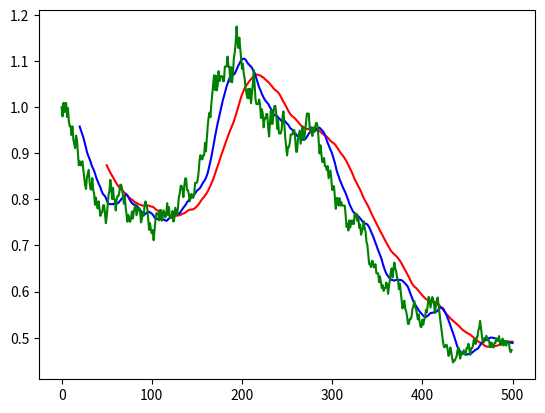

The script that saved this image:
import matplotlib.pyplot as plt
import numpy as np
import random

random_nbr_series=[1]
for x in range(1,500):
	random_nbr_series.append(random_nbr_series[-1]+random_nbr_series[-1]*random.randint(-3,3)/100)
	
	
randomseries=random_nbr_series
period=50
#funzione che restituisce media mobile di una serie
def sma(numbers,days):
	mm=[]
	
#initialize list, with a x number of zeroes equal to the number of period just to let the First movin avarege data, sfart at the right place 	
	#for num in range(0,days-1):
	#	mm.append(0)
# for each number in the list, calculate a x period moving avarage.	
	for x in range (days,len(numbers)+1):
		media=sum(numbers[(x-days):x])/days
		mm.append(media)
	return mm

a =sma(randomseries,period)
b =sma(randomseries,period-30)

plt.figure()
plt.plot(np.arange(period,len(a)+period,1), a, color='r')
plt.plot(np.arange(period-30,len(b)+period-30,1), b, color='b')
plt.plot(np.arange(0,len(random_nbr_series),1), random_nbr_series, color='g')
plt.show()

